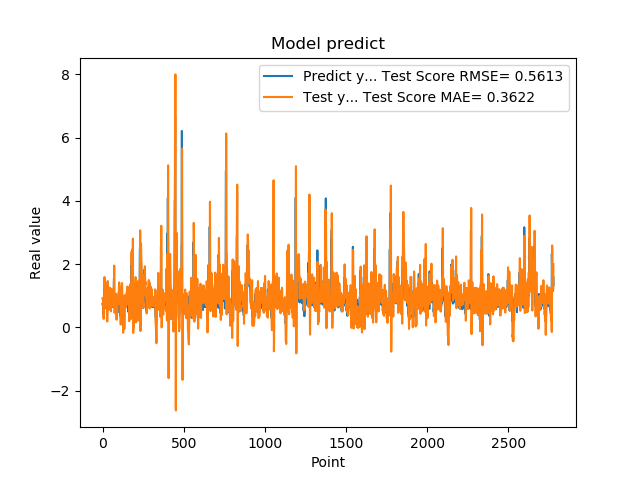

The file beside this chart, header and first rows:
7.321749925613403320e-01, 9.198605887148619820e-01
7.321749925613403320e-01, 9.146468151922146905e-01
7.640249729156494141e-01, 8.819781148715983843e-01
7.640249729156494141e-01, 9.116441418526497475e-01
4.072830080986022949e-01, 9.400410148185870396e-01
4.752210080623625599e-01, 4.967922984147793986e-01
4.752210080623625599e-01, 2.721272845837091059e-01
8.781340122222900391e-01, 2.743564207531947186e-01
8.781340122222900391e-01, 6.981304854418470818e-01
7.414129972457885742e-01, 9.132962714303203278e-01
1.258002042770385520e+00, 8.673156831430515190e-01
1.258002042770385520e+00, 1.186747372418510693e+00
1.069700956344604492e+00, 1.590468206905423898e+00
1.069700956344604492e+00, 1.444472476203449096e+00
7.274609804153442383e-01, 1.202635707268032483e+00
7.892770171165466309e-01, 9.429825952777074471e-01
7.892770171165466309e-01, 8.370233864986925676e-01
6.237750053405761719e-01, 9.029835932445057223e-01
6.237750053405761719e-01, 8.086329741387962011e-01
6.914690136909484863e-01, 6.383742519574743257e-01
8.557710051536558948e-01, 6.989228527678928993e-01
8.557710051536558948e-01, 9.224841180124662143e-01
7.093830108642578125e-01, 1.013852404277084451e+00
7.093830108642578125e-01, 8.909621253887143322e-01
1.014547944068908691e+00, 7.956392785843161564e-01
1.115731000900268555e+00, 1.091465859624066725e+00
1.115731000900268555e+00, 1.377922317411467867e+00
4.182830154895783026e-01, 1.411577463982472302e+00
4.182830154895783026e-01, 6.754361505504925534e-01
1.002280950546264648e+00, 1.876650392962791181e-01
1.218860983848571777e+00, 7.125082211771956997e-01
1.218860983848571777e+00, 1.405289976327680934e+00
1.143296003341674805e+00, 1.467927885674324084e+00
1.143296003341674805e+00, 1.342022239174727183e+00
6.528189778327941895e-01, 1.357204343822155712e+00
6.746559739112854004e-01, 9.198835061226863230e-01
6.746559739112854004e-01, 6.399965432163863266e-01
6.009536385536193848e-01, 6.602254450178735024e-01
6.009536385536193848e-01, 6.784085796717548300e-01
6.694570183753967285e-01, 5.597869111558013699e-01
6.538079977035522461e-01, 6.252838294481676273e-01
6.538079977035522461e-01, 6.651653087231707007e-01
7.814120054244995117e-01, 6.431683206626301885e-01
7.814120054244995117e-01, 7.732859271581695726e-01
1.206303954124450906e+00, 9.004729043984200931e-01
8.469259738922119141e-01, 1.254541772499553121e+00
8.469259738922119141e-01, 1.208710585317680497e+00
8.286409974098205566e-01, 1.009208362382227664e+00
8.286409974098205566e-01, 9.152303631398905903e-01
6.482390165328979492e-01, 1.019418467525434302e+00
5.623700022697448730e-01, 8.582866261253012663e-01
5.623700022697448730e-01, 6.107419044375170802e-01
7.183309793472290039e-01, 5.083301449296785401e-01
7.183309793472290039e-01, 6.676482783507904362e-01
1.099647998809814453e+00, 7.522725578054564322e-01
9.541710019111632191e-01, 1.092398882383200709e+00
9.541710019111632191e-01, 1.222710277895924680e+00
7.290139794349670410e-01, 1.187071215071427543e+00
7.290139794349670410e-01, 9.151318574039147835e-01
6.694499850273132324e-01, 8.379280189763053110e-01
8.631219863891601562e-01, 7.759093608071095938e-01
... 2,719 more rows
